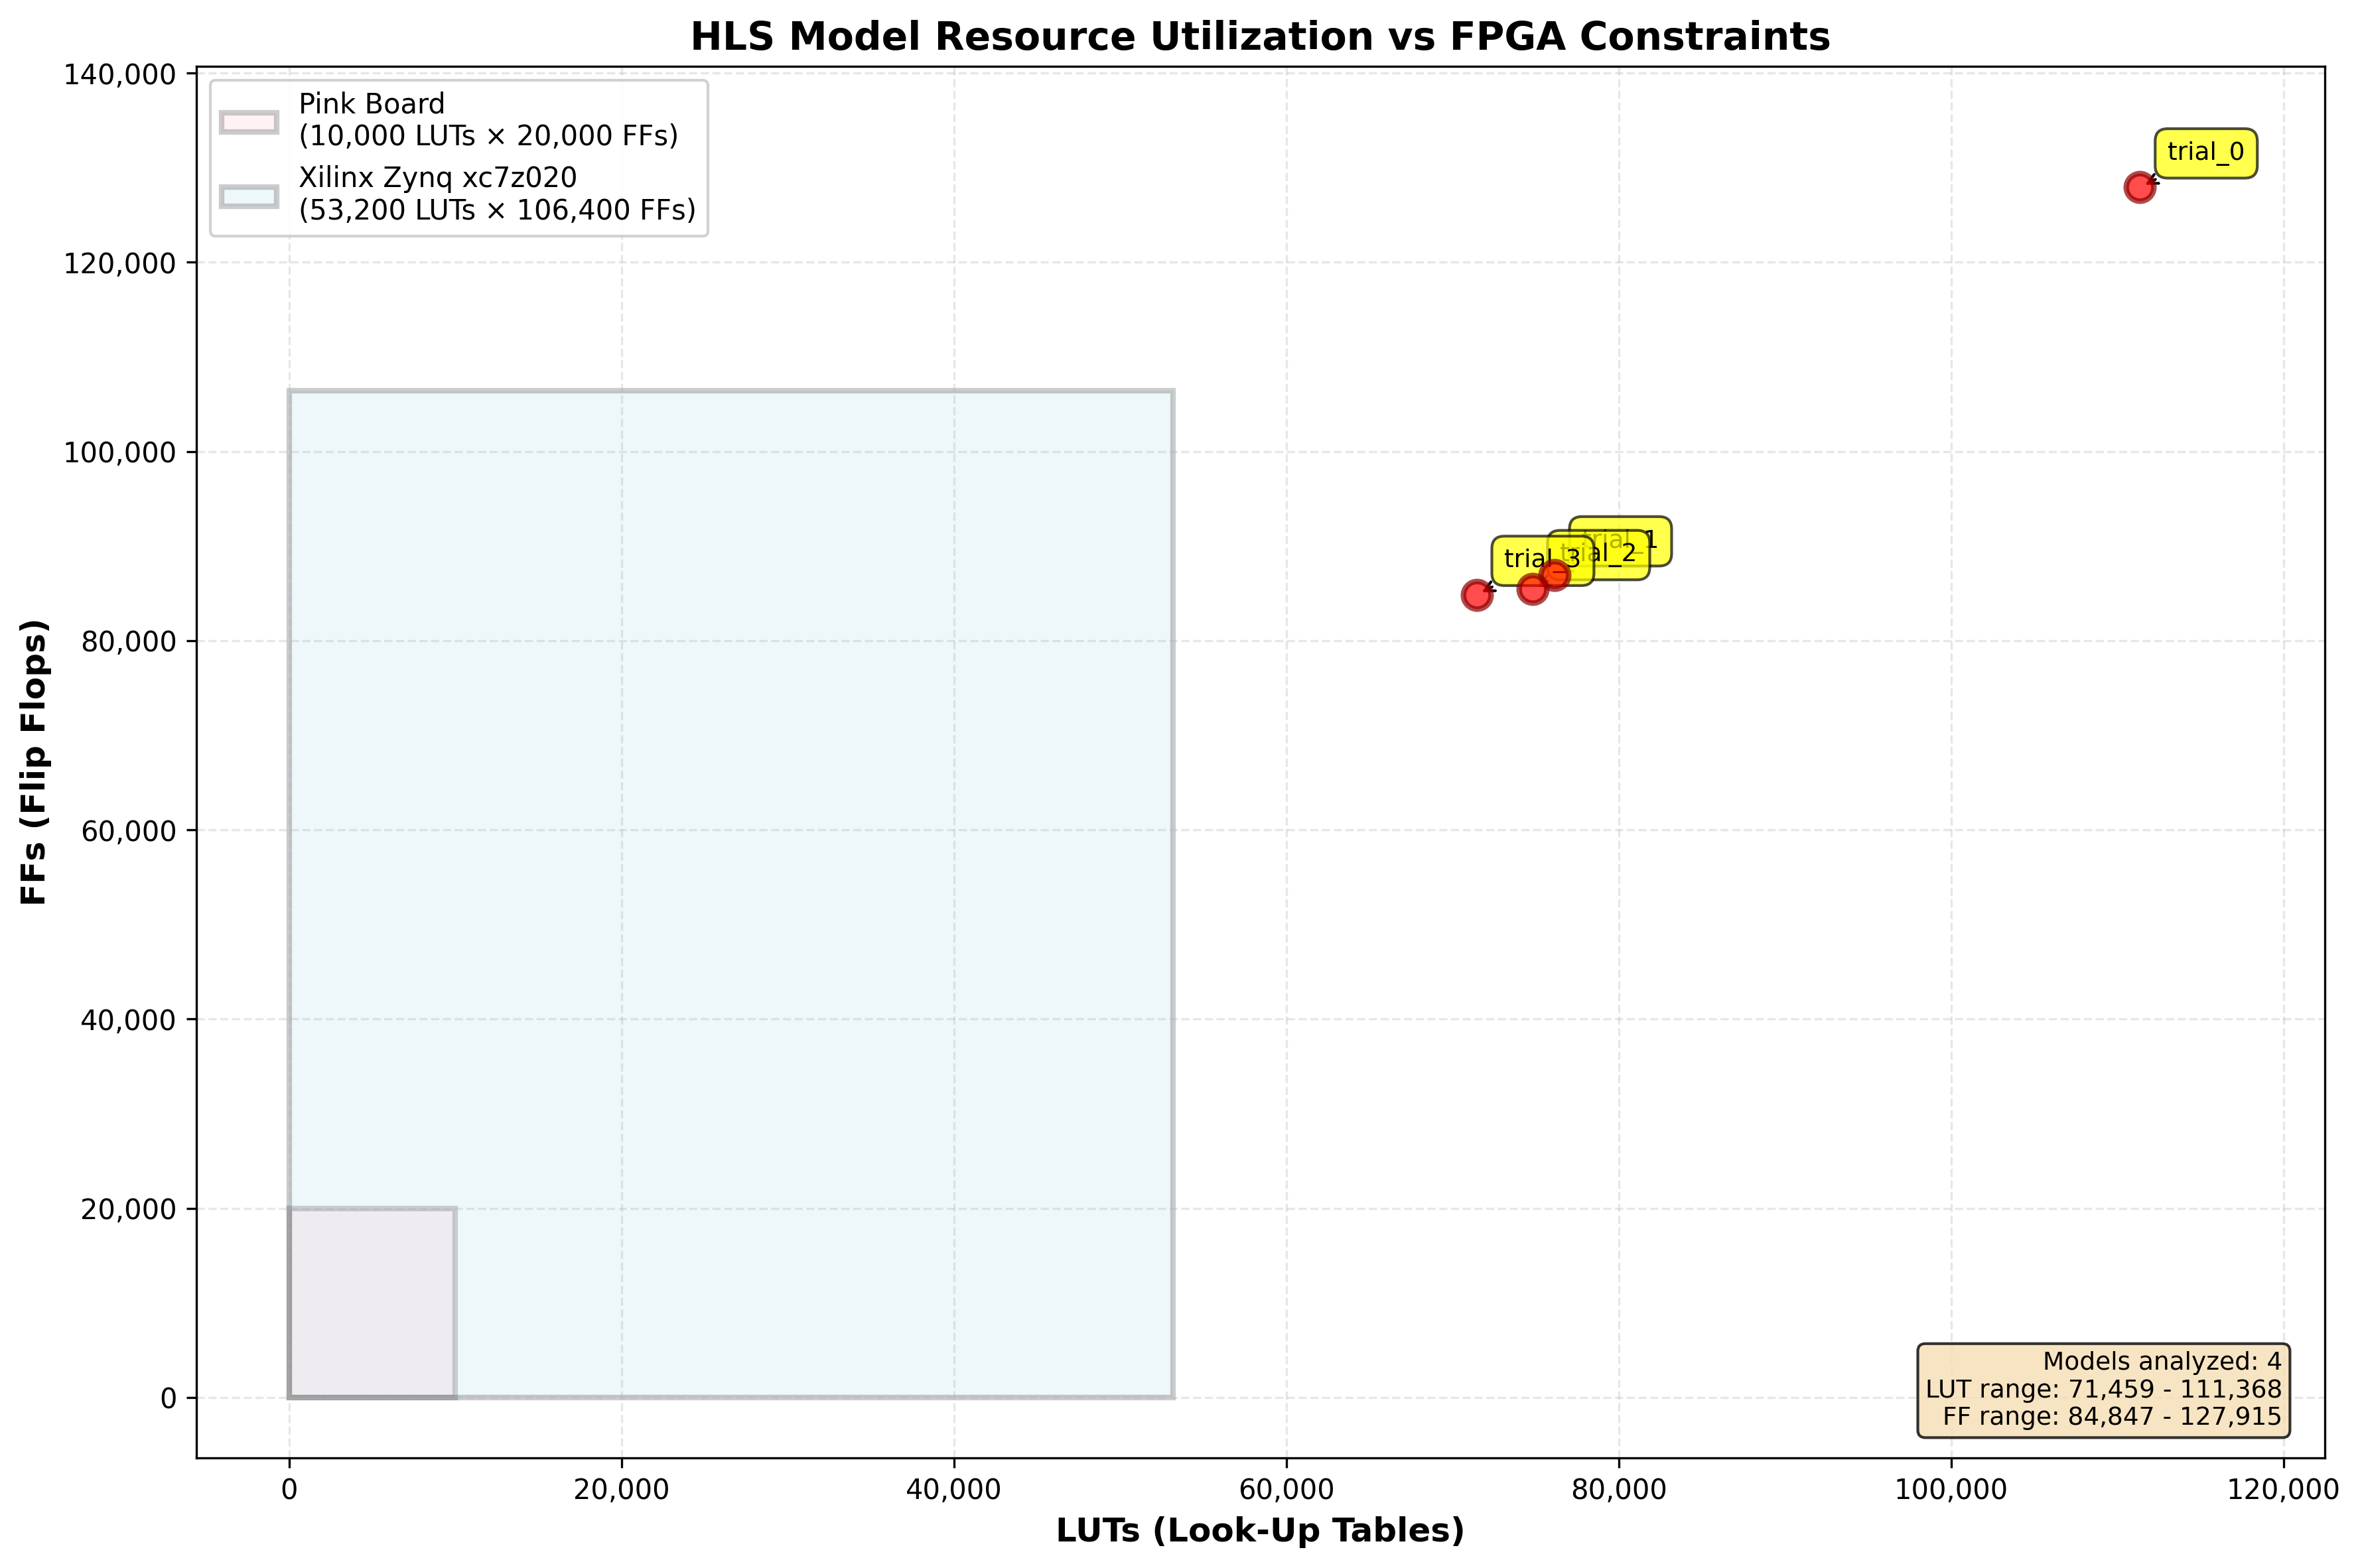

The table this chart was drawn from, first rows:
Model, Trial_Number, LUTs, FFs
trial_0, 0, 111368, 127915
trial_1, 1, 76128, 86914
trial_2, 2, 74811, 85456
trial_3, 3, 71459, 84847
